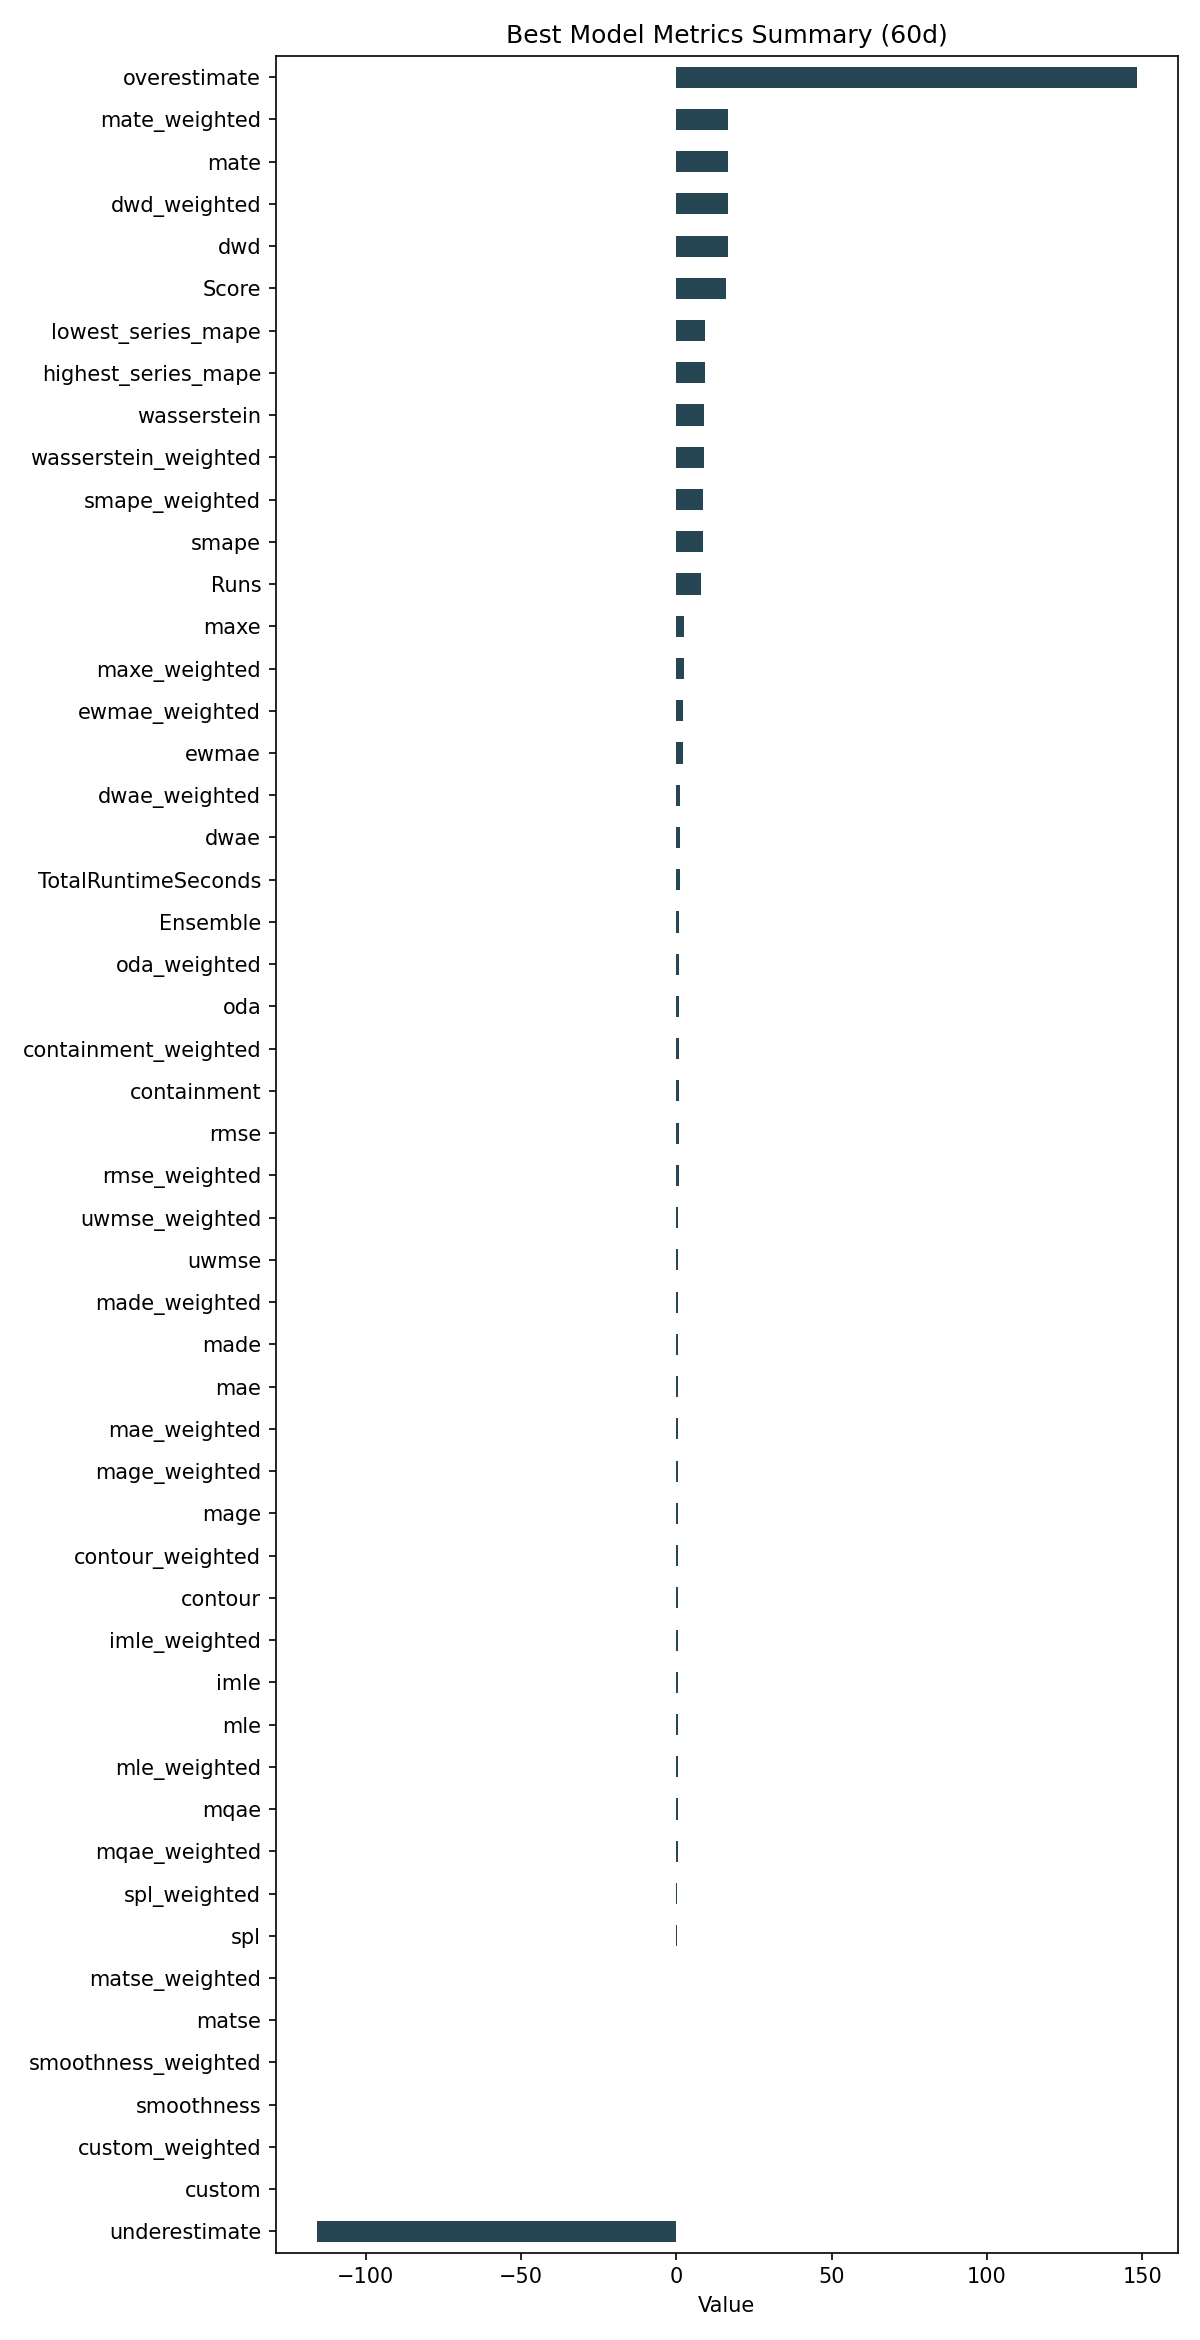

Data behind this chart, as committed beside it:
ID, Model, ModelParameters, TransformationParameters, Ensemble, Runs, smape, mae, rmse, made, mage, custom, underestimate, mle, overestimate, imle, spl, containment, contour, maxe, oda, dwae, mqae, ewmae
e96e060c79a72b82273364e30069d15e, Ensemble, {"model_name": "BestN", "model_count": 5…, {"fillna": "quadratic", "transformations…, 1, 8, 8.518, 0.5498, 0.7265, 0.5782, 0.5498, 0.0, -115.7, 0.4537, 148.2, 0.4919, 0.2615, 0.7833, 0.5167, 2.585, 0.8333, 1.33, 0.4007, 2.157
